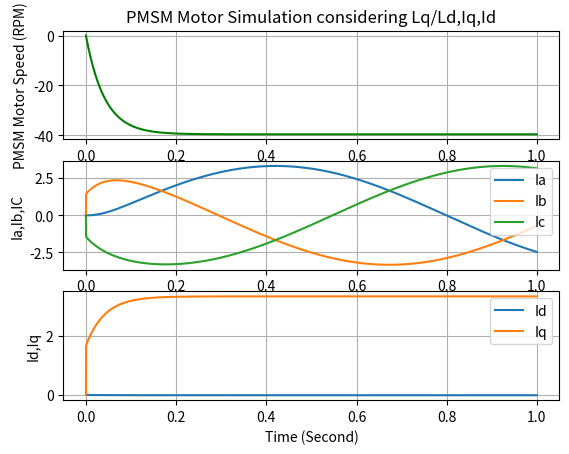

Here is the Python script that generated this plot:
# Import Library
import numpy as np
import matplotlib.pyplot as plt

# Motor parameters (replace with actual values)
Rs = 0.5             # Stator resistance (ohms)
Ld = 0.00015          # d-axis inductance (H)
Lq = 0.00015          # q-axis inductance (H)
J = 0.01             # Rotor inertia (kg.m^2)
B = 0.001            # Damping coefficient (N.m.s)
lambda_f = 0.1       # Flux linkage (Wb)
p = 4                # Number of pole pairs


def calculate_vd_vq(Id, Iq, dId_dt, dIq_dt, omega_e):
        # Calculate d-axis voltage (Vd)
        Vd = Rs * Id - omega_e * Lq * Iq + Ld * dId_dt

        # Calculate q-axis voltage (Vq)
        Vq = Rs * Iq + omega_e * (Ld * Id + lambda_f) + Lq * dIq_dt

        return Vd, Vq

class PIController:
    def __init__(self, kp, ki, setpoint=0.0):
        self.kp = kp  # Proportional gain
        self.ki = ki  # Integral gain
        self.setpoint = setpoint  # Desired target value
        self.integral = 0.0  # Integral sum of errors
        self.last_error = 0.0  # Store the last error for smooth integration

    
    def update(self, measured_value, dt):
        # Calculate the error between setpoint and measured value
        error = self.setpoint - measured_value
       
        # Update integral term with current error over time dt
        self.integral += error * dt

        # Calculate control output
        control_output = self.kp * error + self.ki * self.integral
        
        # Store the error for future use
        self.last_error = error
        
        return control_output
    
# Function to convert Vq,Vd to Va,Vb,Vc 
def dq_to_abc(Vd, Vq, theta):
    # Inverse Park Transformation (d-q to alpha-beta frame)
    V_alpha = Vd * np.cos(theta) - Vq * np.sin(theta)
    V_beta = Vd * np.sin(theta) + Vq * np.cos(theta)
    
    # Inverse Clarke Transformation (alpha-beta to a-b-c frame)
    Va = V_alpha
    Vb = -0.5 * V_alpha + (np.sqrt(3) / 2) * V_beta
    Vc = -0.5 * V_alpha - (np.sqrt(3) / 2) * V_beta
    
    return Va, Vb, Vc

# Function to convert Va,Vb,Vc to Vq,Vd 
def abc_to_dq(Va, Vb, Vc, theta):
    # Clarke Transformation (3-phase to alpha-beta frame)
    V_alpha = Va
    V_beta = (1 / np.sqrt(3)) * (Va + 2 * Vb)
    
    # Park Transformation (alpha-beta to d-q frame)
    Vd = V_alpha * np.cos(theta) + V_beta * np.sin(theta)
    Vq = -V_alpha * np.sin(theta) + V_beta * np.cos(theta)
    
    return Vd, Vq

# PMSM motor equations and solution using Eular Method
# Input :   1.  Pmsm motor state Iq and omega_m
#           2.  sampel time dt
#           3.  Vq_ref
#           4.  Load Torque Tl
# Ouput :  New Values of Iq (Q axis current) and omega_m (Motor Speed)

def pmsm_dynamics(dt,motor_state,motor_input,load_torque=0):
    # State variables
    did_dt,Id, diq_dt,Iq,omega_m, theta = motor_state
    #input Va,Vb,VC
    Va,Vb,Vc=motor_input
    # Load Torque
    Tl=load_torque

    # Convert Mech omega to Electricl omega
    omega_e = p * omega_m

    # Convert Va,Vb,Vc to Vq,Vd
    theta_e = theta * p
    Vd,Vq=abc_to_dq(Va,Vb,Vc,theta_e)

    # d-q axis currents (id and iq) dynamics
    did_dt = (Vd - Rs * Id + omega_e * Lq * Iq) / Ld
    diq_dt = (Vq - Rs * Iq - omega_e * Ld * Id - omega_e * lambda_f) / Lq
    Id = Id + did_dt*dt
    Iq = Iq + diq_dt*dt

    # Electromagnetic torque
    Te = (3/2) * p * lambda_f * Iq

    # Mechanical dynamics
    domega_dt = (Te - Tl - B * omega_m) / J
    omega_m = omega_m + domega_dt*dt
    theta = theta + omega_m * dt
    
    return [did_dt,Id,diq_dt,Iq,omega_m,theta]

# Simulation parameters
t_span = 1 # Simulation time
dt = 1e-4 # Time step
t_eval=np.arange(0, t_span, dt)
time_len=len(t_eval)

# Initial conditions [id,iq,omega,theta]
state0 = [0, 0, 0, 0, 0, 0]  

# np arrays for storing result
id=np.zeros(time_len)
iq=np.zeros(time_len) 
omega=np.zeros(time_len)
theta=np.zeros(time_len)

diq_dt=np.zeros(time_len)
did_dt=np.zeros(time_len)

Ia=np.zeros(time_len)
Ib=np.zeros(time_len)
Ic=np.zeros(time_len)

# Motor input voltage ref Vq_ref and load torque
#Iq_ref=1
Id_ref=0
Tl=2
Iq_ref=(Tl*2)/(3*p*lambda_f)
#print(Iq_ref)

# Calculate motor performance 
Va,Vb,Vc=dq_to_abc(Vd=Iq_ref,Vq=Id_ref,theta=0)

kp = 0.5 # Proportional gain
ki = 0  # Integral gain
PIController_iq=PIController(kp=kp, ki=ki, setpoint=Iq_ref) 
PIController_id=PIController(kp=kp, ki=ki, setpoint=Id_ref) 

index=0
for t in t_eval[:(time_len-1)]:
    iq_pic = PIController_iq.update(iq[index], dt)
    id_pic = PIController_id.update(id[index], dt)
    #id_pic=0
    #vd,vq=calculate_vd_vq(id_pic,iq_pic,did_dt[index],diq_dt[index],omega[index]*p)

    #Vabc=dq_to_abc(vd, vq, theta[index])
    theta_e=theta[index]*p
    Vabc=dq_to_abc(id_pic,iq_pic,theta_e)
    state0=pmsm_dynamics(dt=dt,motor_state=state0,motor_input=Vabc,load_torque=Tl)
    
    index=index+1
    did_dt[index], id[index], diq_dt[index],iq[index], omega[index], theta[index] = state0

        
# Calculate Ia,Ib and Ic for Iq, theta arrary and Id=0  
Ia,Ib,Ic=dq_to_abc(id,iq,theta) 

# Plot PMSM speed/Currents vs Time
plt.figure(1)
plt.tight_layout()

plt.subplot(3,1,1)
plt.plot(t_eval, omega*60/(2*np.pi), label='omega in rpm', color="g")
plt.title("PMSM Motor Simulation considering Lq/Ld,Iq,Id")
plt.ylabel("PMSM Motor Speed (RPM)")
plt.grid()

plt.subplot(3,1,2)
plt.plot(t_eval, Ia, label='Ia')
plt.plot(t_eval, Ib, label='Ib')
plt.plot(t_eval, Ic, label='Ic')
plt.ylabel("Ia,Ib,IC")
plt.legend()
plt.grid()

plt.subplot(3,1,3)
plt.plot(t_eval, id, label='Id')
plt.plot(t_eval, iq, label='Iq')

plt.xlabel("Time (Second)")
plt.ylabel("Id,Iq")
plt.grid()
plt.legend()

#plt.figure(2)
#plt.plot(t_eval, theta, label='Theta')

#plt.ylabel("Theta")
#plt.legend()
#plt.grid()

plt.show()
